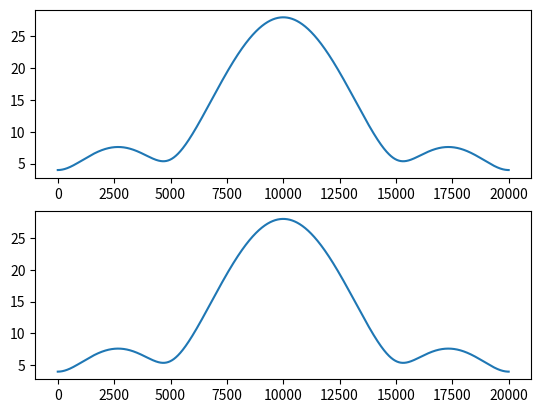

Recreate this plot in Python.
import numpy as np
from matplotlib import pyplot as plt
def dtft(x):
	X=np.array([])
	w=np.arange(-np.pi,np.pi,0.0001*np.pi)
	for f in w:
		s=0
		for n in range(0,len(x)):
			s=s+x[n]*np.exp(-1j*f*n)
		X=np.append(X,s)
	return X
n=np.arange(0,500)
x1=np.array([1,2,3,4])
x2=np.array([3,4,5,6])
X1=dtft(x1)
X2=dtft(x2)
X3=x1+x2
X3=dtft(X3)
k=X1+X2
x_mag=np.abs(k)
x3_mag=np.abs(X3)
plt.subplot(2,1,1)
plt.plot(x_mag)
plt.subplot(2,1,2)
plt.plot(x3_mag)
plt.show()
'''if(X1+X2==X3):
	print("linearity property is verified")
else:
	print("linearity property is not verified")'''
